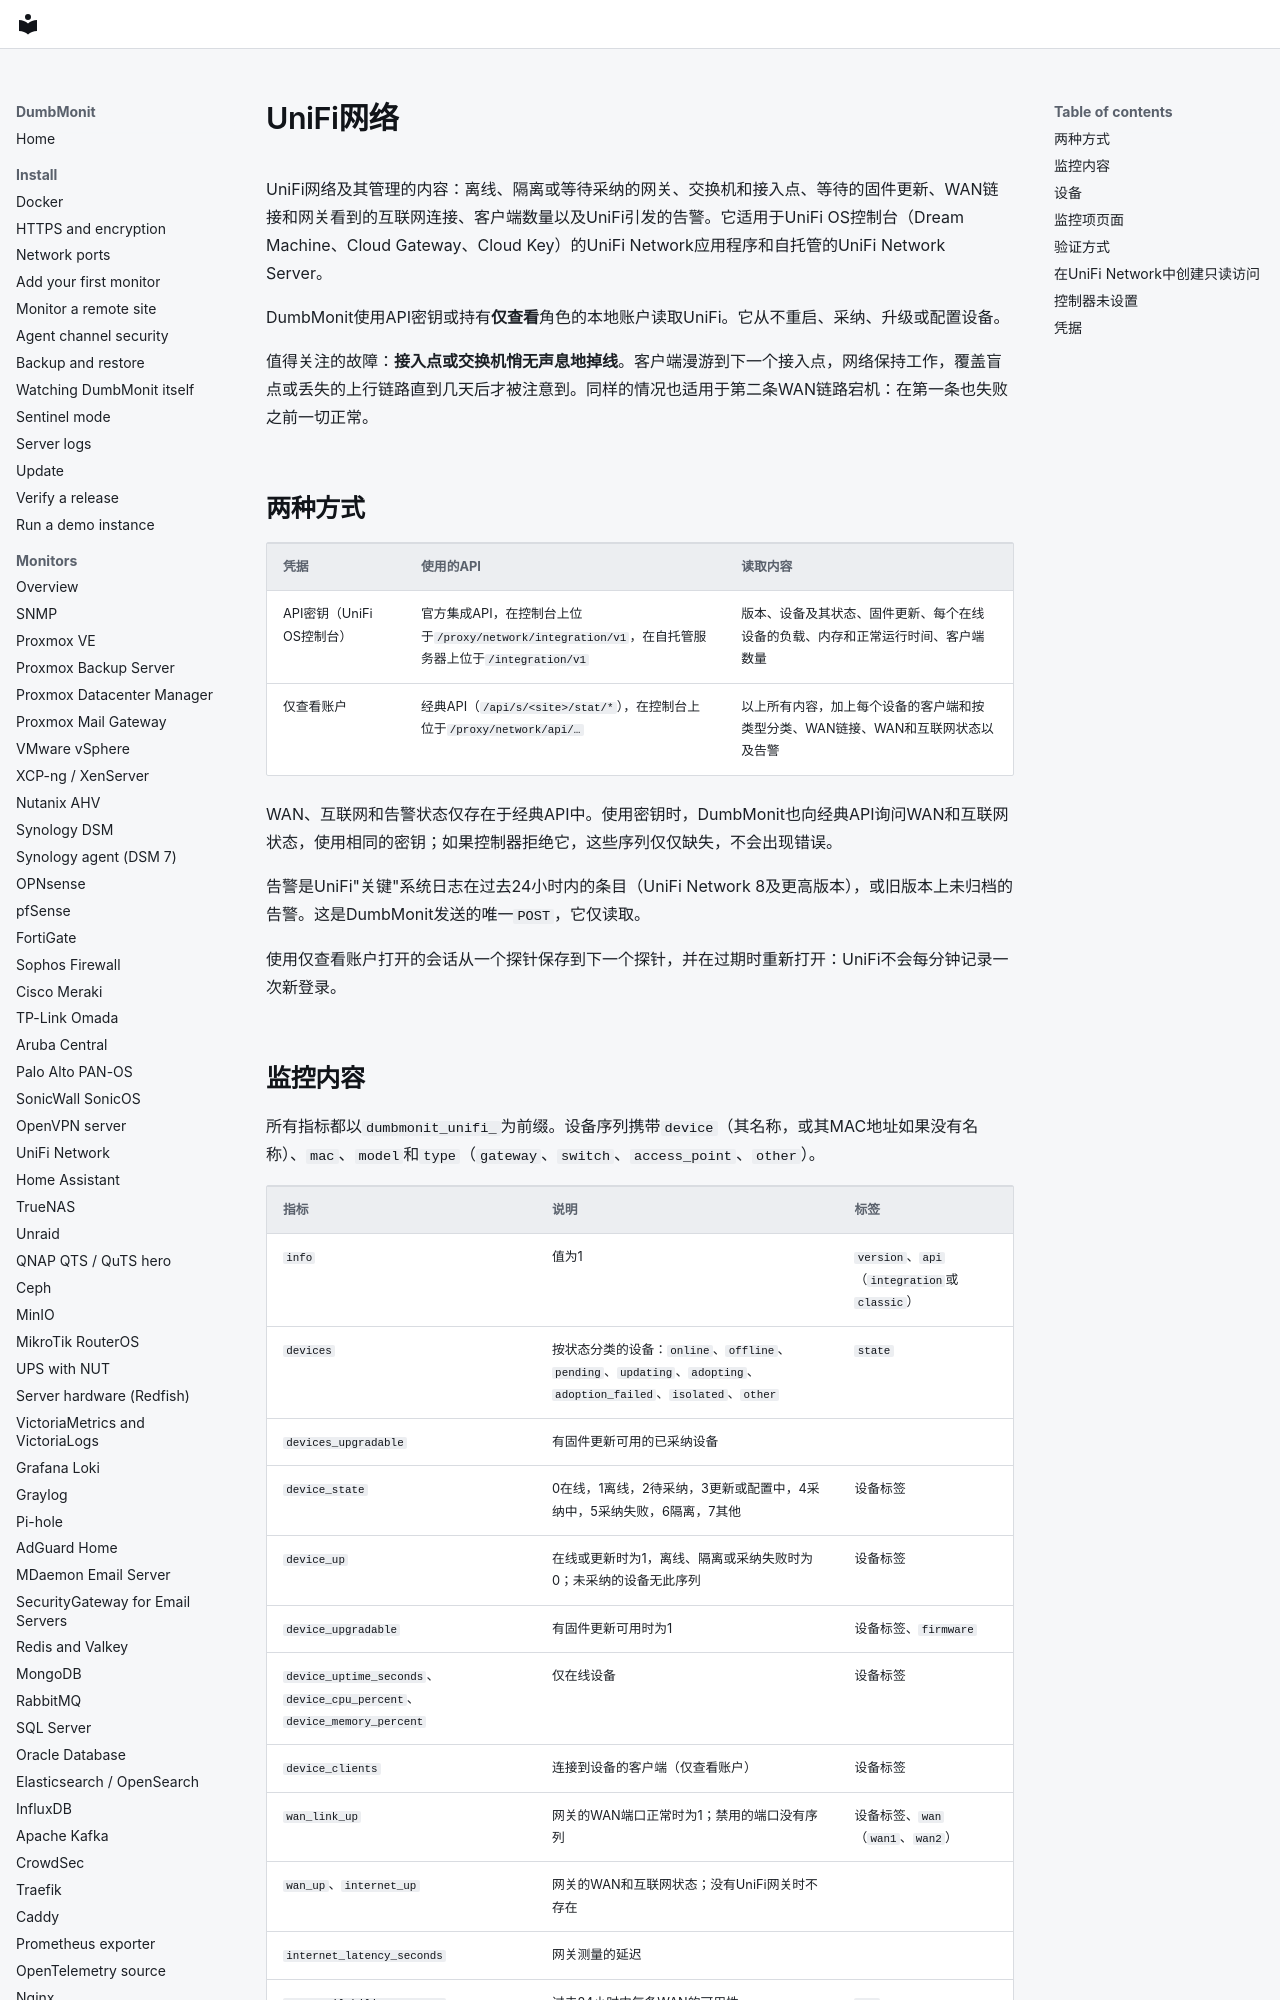

repository: laupernoe/dumbmonit · page: devices/unifi.zh-Hans/index.html · generator: mkdocs

# UniFi网络 {#unifi-network}

UniFi网络及其管理的内容：离线、隔离或等待采纳的网关、交换机和接入点、等待的固件更新、WAN链接和网关看到的互联网连接、客户端数量以及UniFi引发的告警。它适用于UniFi OS控制台（Dream Machine、Cloud Gateway、Cloud Key）的UniFi Network应用程序和自托管的UniFi Network Server。

DumbMonit使用API密钥或持有**仅查看**角色的本地账户读取UniFi。它从不重启、采纳、升级或配置设备。

值得关注的故障：**接入点或交换机悄无声息地掉线**。客户端漫游到下一个接入点，网络保持工作，覆盖盲点或丢失的上行链路直到几天后才被注意到。同样的情况也适用于第二条WAN链路宕机：在第一条也失败之前一切正常。

## 两种方式 {#two-ways-in}

| 凭据 | 使用的API | 读取内容 |
|---|---|---|
| API密钥（UniFi OS控制台） | 官方集成API，在控制台上位于`/proxy/network/integration/v1`，在自托管服务器上位于`/integration/v1` | 版本、设备及其状态、固件更新、每个在线设备的负载、内存和正常运行时间、客户端数量 |
| 仅查看账户 | 经典API（`/api/s/<site>/stat/*`），在控制台上位于`/proxy/network/api/…` | 以上所有内容，加上每个设备的客户端和按类型分类、WAN链接、WAN和互联网状态以及告警 |

WAN、互联网和告警状态仅存在于经典API中。使用密钥时，DumbMonit也向经典API询问WAN和互联网状态，使用相同的密钥；如果控制器拒绝它，这些序列仅仅缺失，不会出现错误。

告警是UniFi"关键"系统日志在过去24小时内的条目（UniFi Network 8及更高版本），或旧版本上未归档的告警。这是DumbMonit发送的唯一`POST`，它仅读取。

使用仅查看账户打开的会话从一个探针保存到下一个探针，并在过期时重新打开：UniFi不会每分钟记录一次新登录。
